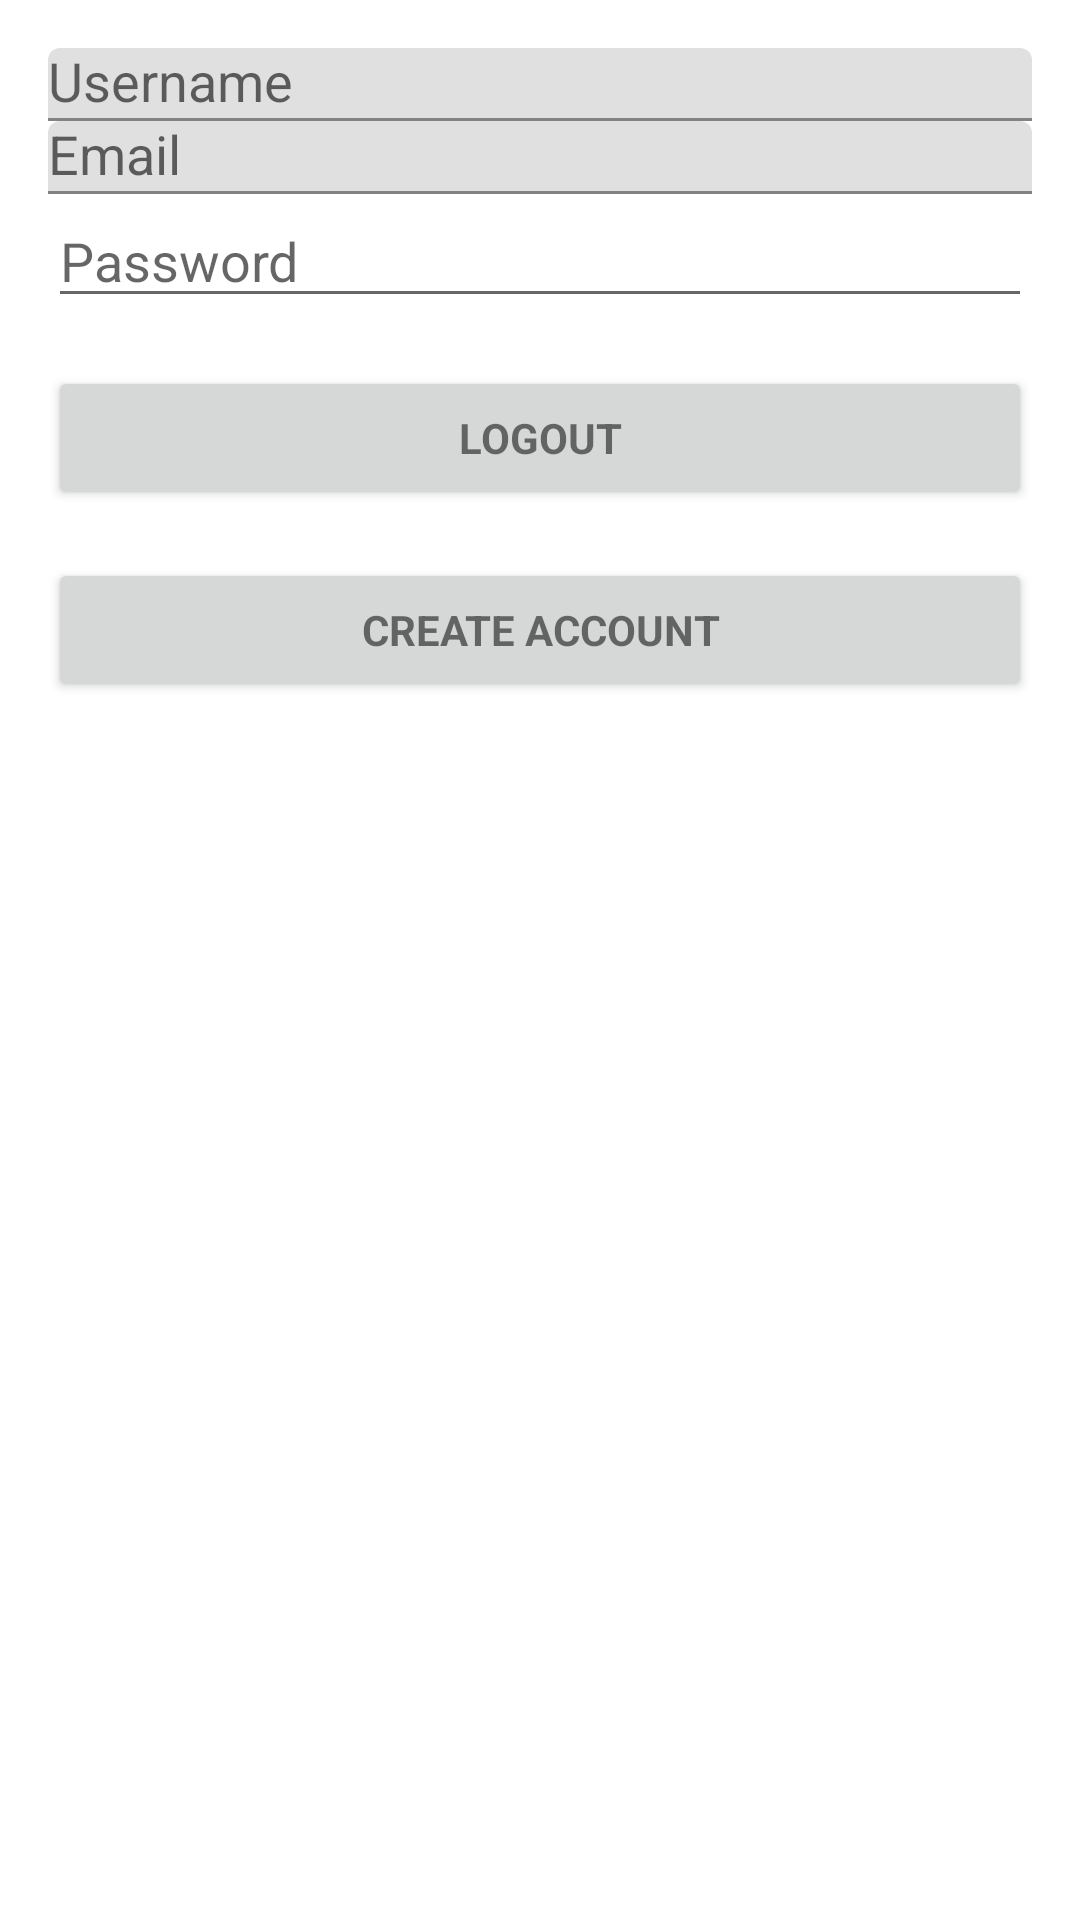

The Android layout XML behind this screen, and the referenced resources:
<!-- AndroidManifest.xml: application theme Theme.Shrine -->
<!-- res/layout/fragment_create_account.xml -->
<LinearLayout xmlns:android="http://schemas.android.com/apk/res/android"
    android:layout_width="match_parent"
    android:layout_height="match_parent"
    android:gravity="center_horizontal"
    android:orientation="vertical"
    android:paddingBottom="@dimen/activity_vertical_margin"
    android:paddingLeft="@dimen/activity_horizontal_margin"
    android:paddingRight="@dimen/activity_horizontal_margin"
    android:paddingTop="@dimen/activity_vertical_margin">

    
    <ProgressBar
        android:id="@+id/create_account_progress"
        style="?android:attr/progressBarStyleLarge"
        android:layout_width="wrap_content"
        android:layout_height="wrap_content"
        android:layout_marginBottom="8dp"
        android:visibility="gone" />

    <ScrollView
        android:id="@+id/create_account_form"
        android:layout_width="match_parent"
        android:layout_height="match_parent">

        <LinearLayout
            android:id="@+id/username_form"
            android:layout_width="match_parent"
            android:layout_height="wrap_content"
            android:orientation="vertical">

            <com.google.android.material.textfield.TextInputLayout
                android:layout_width="match_parent"
                android:layout_height="wrap_content">

                <AutoCompleteTextView
                    android:id="@+id/create_account_username"
                    android:layout_width="match_parent"
                    android:layout_height="wrap_content"
                    android:hint="@string/prompt_username"
                    android:inputType="text"
                    android:maxLines="1" />

            </com.google.android.material.textfield.TextInputLayout>

            <com.google.android.material.textfield.TextInputLayout
                android:layout_width="match_parent"
                android:layout_height="wrap_content">

                <AutoCompleteTextView
                    android:id="@+id/create_account_email"
                    android:layout_width="match_parent"
                    android:layout_height="wrap_content"
                    android:hint="@string/prompt_email"
                    android:inputType="textEmailAddress"
                    android:maxLines="1" />

            </com.google.android.material.textfield.TextInputLayout>

            <EditText
                android:id="@+id/create_account_password"
                android:layout_width="match_parent"
                android:layout_height="wrap_content"
                android:hint="@string/prompt_password"
                android:inputType="textPassword"
                android:maxLines="1" />

            <Button
                android:id="@+id/logout"
                style="?android:textAppearanceSmall"
                android:layout_width="match_parent"
                android:layout_height="wrap_content"
                android:layout_marginTop="16dp"
                android:text="Logout"
                android:textStyle="bold" />

            <Button
                android:id="@+id/create_account_button"
                style="?android:textAppearanceSmall"
                android:layout_width="match_parent"
                android:layout_height="wrap_content"
                android:layout_marginTop="16dp"
                android:text="@string/action_create"
                android:textStyle="bold" />

        </LinearLayout>
    </ScrollView>
</LinearLayout>
<!-- resources referenced by this layout -->
<resources>
  <dimen name="activity_horizontal_margin">16dp</dimen>
  <dimen name="activity_vertical_margin">16dp</dimen>
  <string name="action_create">Create Account</string>
  <string name="prompt_email">Email</string>
  <string name="prompt_password">Password</string>
  <string name="prompt_username">Username</string>
  <style name="Theme.Shrine" parent="Theme.MaterialComponents.Light.NoActionBar">
          
          <item name="colorPrimary">@color/colorPrimary</item>
          <item name="colorPrimaryDark">@color/colorPrimaryDark</item>
          <item name="colorAccent">@color/colorAccent</item>
          <item name="android:windowLightStatusBar" tools:targetApi="m">true</item>
          <item name="android:textColorPrimary">@color/textColorPrimary</item>
      </style>
  <color name="colorPrimary">#E3E0DD</color>
  <color name="colorPrimaryDark">#EFE1D4</color>
  <color name="colorAccent">#FEE8DB</color>
  <color name="textColorPrimary">#442C2E</color>
</resources>
